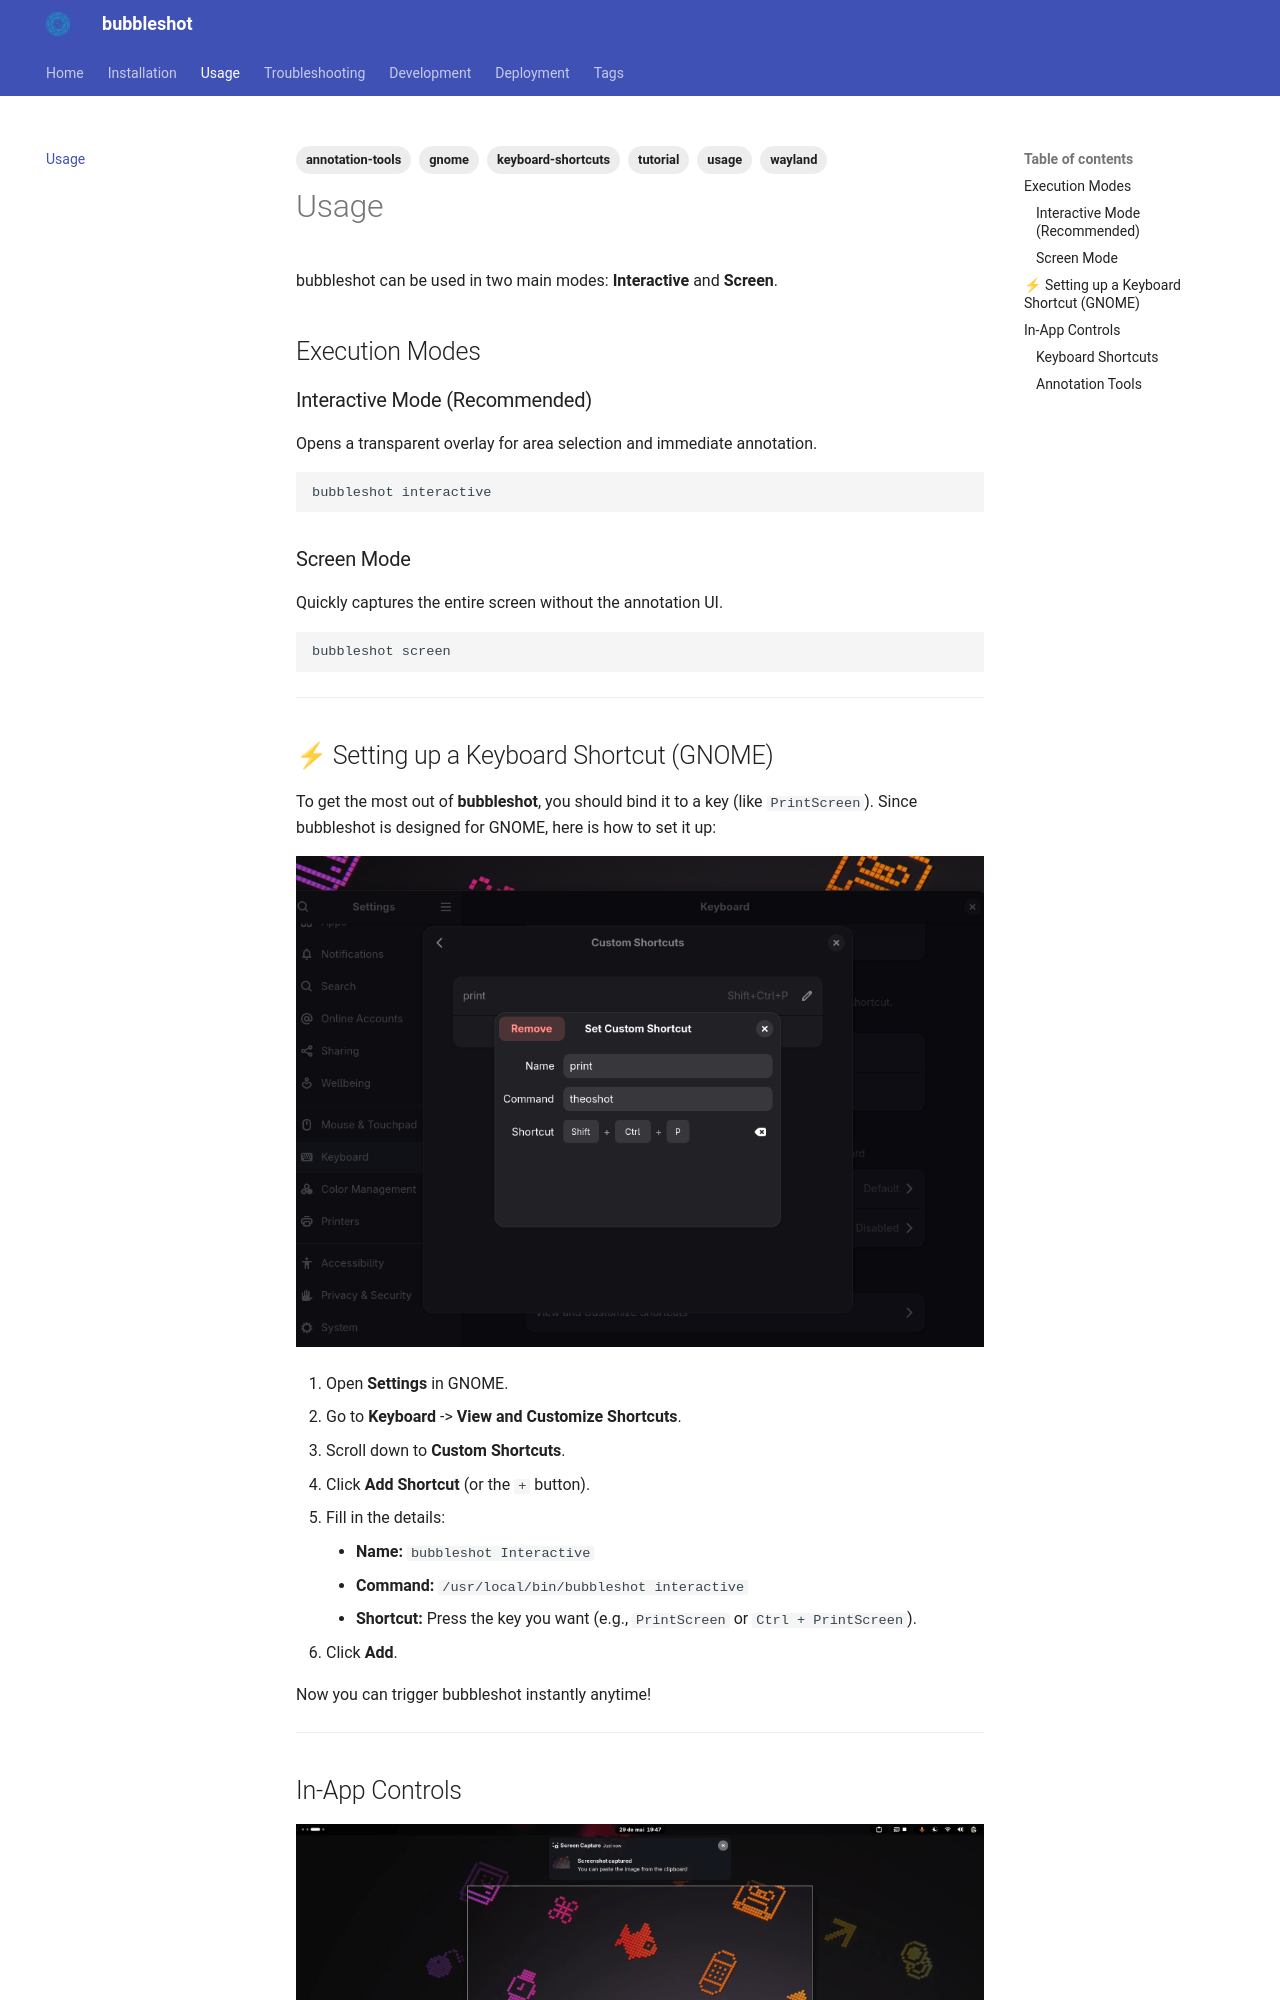

repository: alvescruz/bubbleshot · page: usage/index.html · generator: mkdocs

---
description: >-
  Learn how to use bubbleshot: interactive annotation mode, quick screen capture,
  GNOME keyboard shortcut setup, annotation tools (pen, arrow, rectangle, circle,
  text, blur, steps), and keyboard shortcuts.
tags:
  - usage
  - tutorial
  - keyboard-shortcuts
  - annotation-tools
  - gnome
  - wayland
---

# Usage

bubbleshot can be used in two main modes: **Interactive** and **Screen**.

## Execution Modes

### Interactive Mode (Recommended)

Opens a transparent overlay for area selection and immediate annotation.

```bash
bubbleshot interactive
```

### Screen Mode

Quickly captures the entire screen without the annotation UI.

```bash
bubbleshot screen
```

---

## ⚡ Setting up a Keyboard Shortcut (GNOME)

To get the most out of **bubbleshot**, you should bind it to a key (like `PrintScreen`). Since bubbleshot is designed for GNOME, here is how to set it up:

![Setting up a custom shortcut in GNOME Settings](assets/screenshots/gnome-shortcut-setup.png)

1.  Open **Settings** in GNOME.
2.  Go to **Keyboard** -> **View and Customize Shortcuts**.
3.  Scroll down to **Custom Shortcuts**.
4.  Click **Add Shortcut** (or the `+` button).
5.  Fill in the details:
    - **Name:** `bubbleshot Interactive`
    - **Command:** `/usr/local/bin/bubbleshot interactive`
    - **Shortcut:** Press the key you want (e.g., `PrintScreen` or `Ctrl + PrintScreen`).
6.  Click **Add**.

Now you can trigger bubbleshot instantly anytime!

---

## In-App Controls

![bubbleshot tool palette and main interface](assets/screenshots/ui-main.png)
